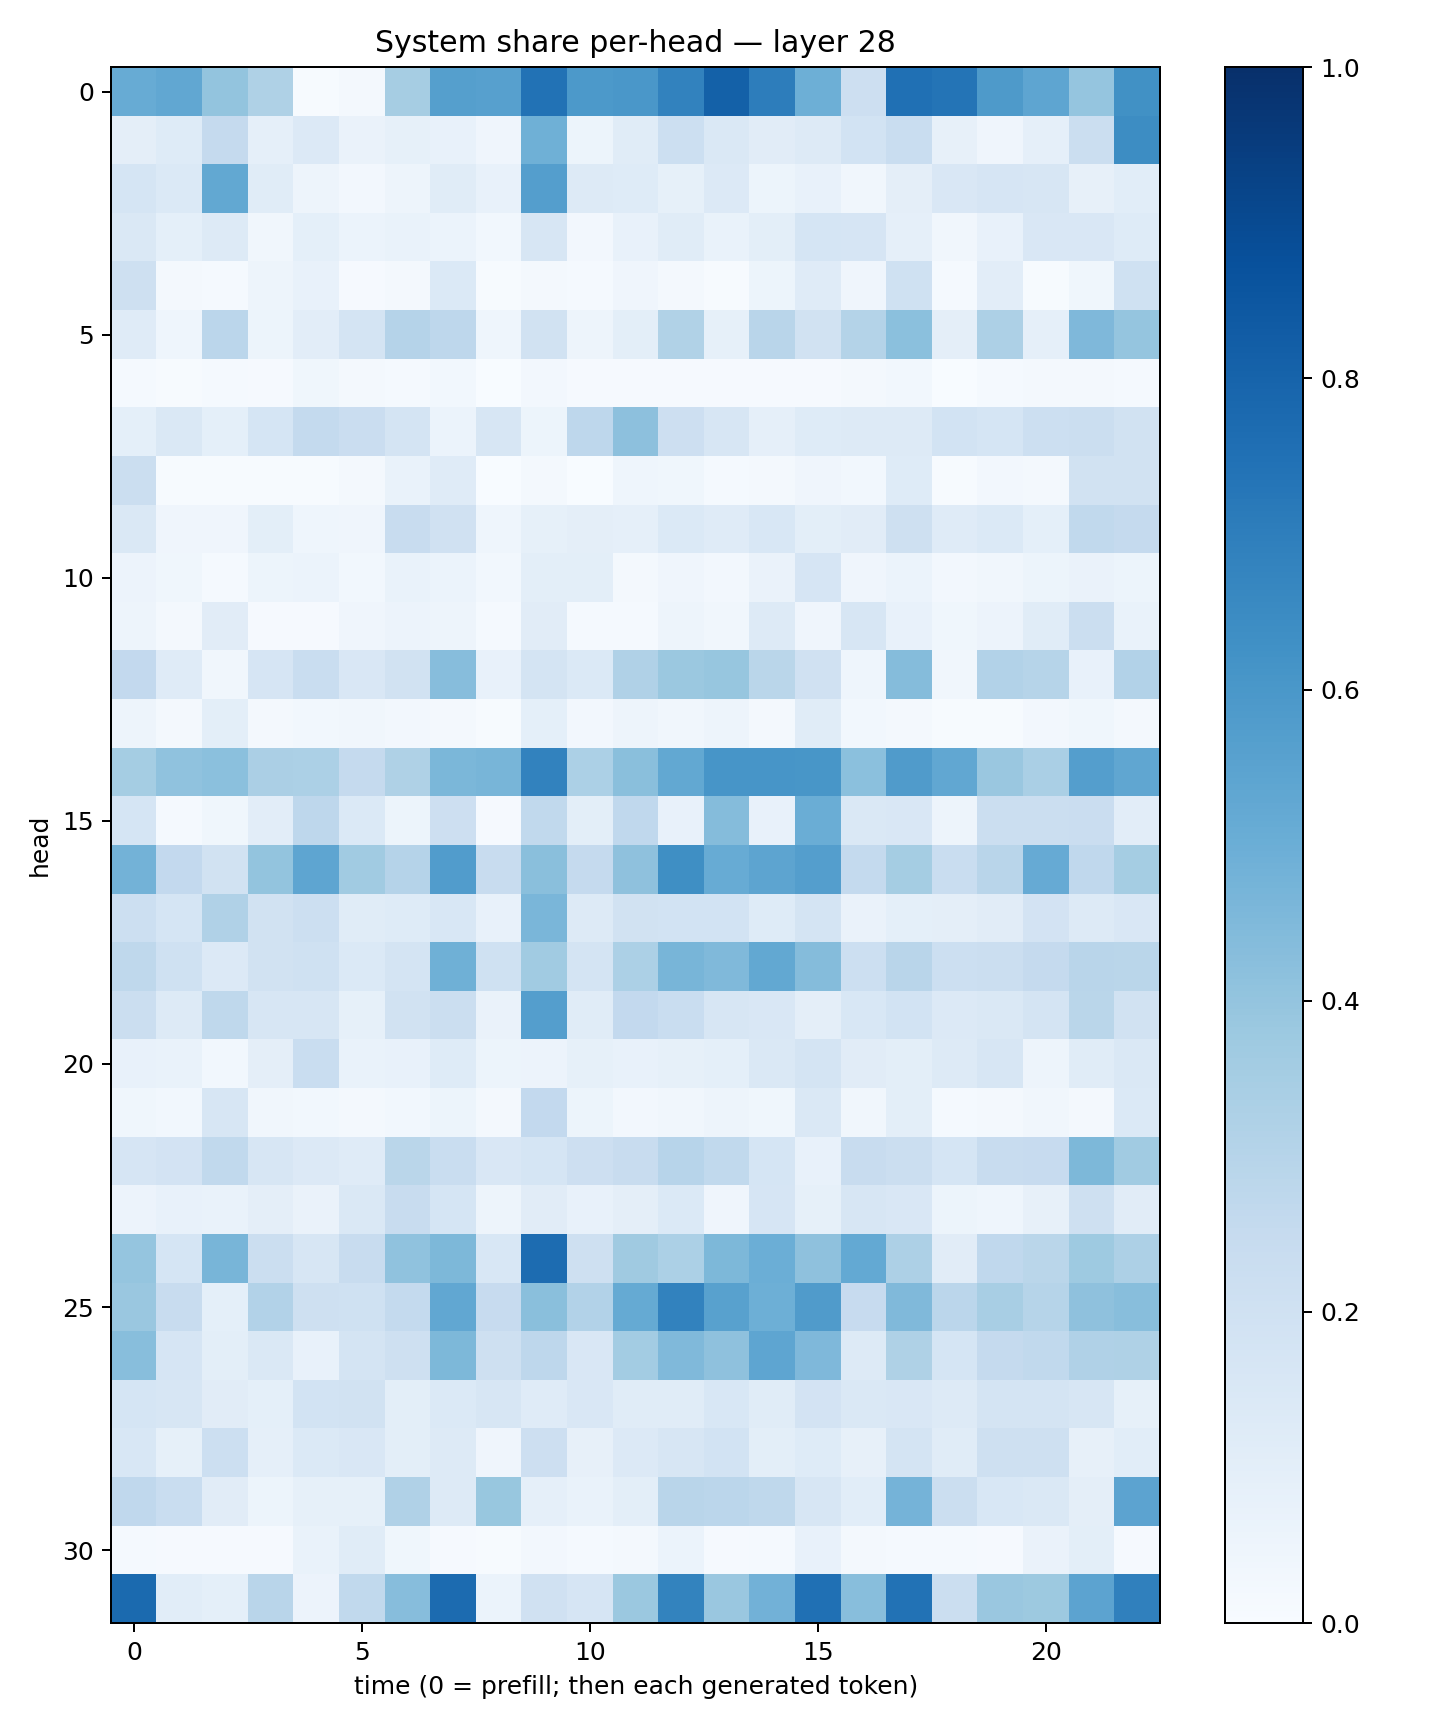

Data behind this chart, as committed beside it:
0.50822246, 0.53023654, 0.4005935, 0.32327673, 0.0057308786, 0.019323189, 0.35064724, 0.56581557, 0.55951935, 0.74474496, 0.5899322, 0.6004445, 0.68025756, 0.81044894, 0.6997602, 0.49264354, 0.21227677, 0.75049233, 0.73583174, 0.5864942, 0.53837824, 0.39834845, 0.6270854
0.09526, 0.1213, 0.2531, 0.08942, 0.135, 0.06527, 0.08246, 0.07596, 0.03997, 0.4902, 0.05429, 0.115, 0.2156, 0.1413, 0.1117, 0.1294, 0.1868, 0.2305, 0.0792, 0.04146, 0.08781, 0.2193, 0.6445
0.1706, 0.1381, 0.5264, 0.1166, 0.04969, 0.02545, 0.04898, 0.1168, 0.07034, 0.5678, 0.1309, 0.1239, 0.08534, 0.1346, 0.05364, 0.07229, 0.03153, 0.09655, 0.1494, 0.1665, 0.1568, 0.07854, 0.1066
0.1416, 0.09087, 0.1327, 0.03234, 0.09368, 0.06003, 0.06812, 0.06043, 0.0288, 0.1636, 0.02726, 0.07471, 0.1134, 0.06722, 0.09782, 0.1691, 0.1661, 0.08916, 0.0349, 0.0747, 0.1521, 0.1499, 0.1232
0.208, 0.01845, 0.01206, 0.05065, 0.07579, 0.01112, 0.0205, 0.1385, 0.006106, 0.01728, 0.01378, 0.0416, 0.0218, 0.005713, 0.05227, 0.1197, 0.03948, 0.2005, 0.01258, 0.104, 0.003964, 0.03753, 0.2008
0.1198, 0.04496, 0.2831, 0.05106, 0.102, 0.1763, 0.3045, 0.2756, 0.04605, 0.195, 0.05059, 0.1, 0.3125, 0.08426, 0.2916, 0.1929, 0.3049, 0.4185, 0.0945, 0.3271, 0.08671, 0.4523, 0.3981
0.01217, 0.004965, 0.01513, 0.01118, 0.03715, 0.0164, 0.01385, 0.02762, 0.003635, 0.02391, 0.007889, 0.008634, 0.01014, 0.01086, 0.0115, 0.008292, 0.01814, 0.02909, 0.003498, 0.01264, 0.01698, 0.01945, 0.01464
0.09293, 0.1435, 0.09016, 0.1714, 0.2542, 0.2277, 0.1755, 0.06049, 0.1608, 0.05272, 0.2762, 0.4166, 0.2137, 0.1605, 0.08939, 0.1214, 0.126, 0.1293, 0.1868, 0.1711, 0.2166, 0.2265, 0.1915
0.226, 0.006165, 0.004816, 0.006156, 0.007053, 0.02196, 0.06716, 0.1202, 0.001952, 0.01804, 0.003407, 0.04504, 0.03876, 0.01439, 0.01748, 0.03979, 0.03087, 0.1246, 0.007113, 0.02363, 0.01593, 0.1949, 0.1934
0.1429, 0.03966, 0.04158, 0.1003, 0.04479, 0.04231, 0.2401, 0.1961, 0.04446, 0.08359, 0.09492, 0.08662, 0.1387, 0.1195, 0.1545, 0.1005, 0.1132, 0.2043, 0.1187, 0.1386, 0.08998, 0.264, 0.253
0.05823, 0.03736, 0.01412, 0.05098, 0.05865, 0.02898, 0.06941, 0.05984, 0.02922, 0.09869, 0.09777, 0.02243, 0.04196, 0.02704, 0.06262, 0.1655, 0.04119, 0.06081, 0.02361, 0.03385, 0.05153, 0.06522, 0.05197
0.05075, 0.01576, 0.1124, 0.009253, 0.009758, 0.04023, 0.05611, 0.04723, 0.01429, 0.1099, 0.0141, 0.01366, 0.05077, 0.03231, 0.1309, 0.04044, 0.1607, 0.07159, 0.03705, 0.0553, 0.1152, 0.221, 0.06819
0.2596, 0.1191, 0.03501, 0.1646, 0.2329, 0.1514, 0.1888, 0.4308, 0.07734, 0.1734, 0.1392, 0.3187, 0.3797, 0.391, 0.2864, 0.1974, 0.04431, 0.436, 0.03284, 0.3119, 0.2983, 0.07717, 0.3115
0.04934, 0.02051, 0.1002, 0.02015, 0.02933, 0.03213, 0.02529, 0.01626, 0.007524, 0.09068, 0.02575, 0.04978, 0.03431, 0.04852, 0.02121, 0.1146, 0.03049, 0.01649, 0.005797, 0.007228, 0.02668, 0.0385, 0.02172
0.3531, 0.4097, 0.4204, 0.3336, 0.3296, 0.2522, 0.3214, 0.4588, 0.4665, 0.6828, 0.3314, 0.4256, 0.5268, 0.6067, 0.6066, 0.6037, 0.4218, 0.5794, 0.5309, 0.3843, 0.337, 0.5697, 0.5336
0.1714, 0.01496, 0.03527, 0.1051, 0.2771, 0.1397, 0.05153, 0.2135, 0.01068, 0.2653, 0.1004, 0.2661, 0.07274, 0.4338, 0.07663, 0.5012, 0.1469, 0.1507, 0.04713, 0.2202, 0.2262, 0.2271, 0.1016
0.48, 0.2582, 0.193, 0.4, 0.5363, 0.3669, 0.3024, 0.5763, 0.2402, 0.4256, 0.2511, 0.4118, 0.6343, 0.509, 0.5414, 0.5697, 0.257, 0.3548, 0.2316, 0.2926, 0.5125, 0.2668, 0.3524
0.2152, 0.168, 0.3174, 0.1911, 0.2175, 0.1145, 0.1234, 0.1532, 0.07107, 0.4616, 0.1252, 0.194, 0.1838, 0.184, 0.1224, 0.172, 0.06547, 0.09293, 0.09464, 0.1113, 0.1825, 0.1294, 0.1501
0.2709, 0.1999, 0.1328, 0.1881, 0.2019, 0.1369, 0.1754, 0.4891, 0.2028, 0.3653, 0.1772, 0.3293, 0.4676, 0.4469, 0.5252, 0.4342, 0.2167, 0.2908, 0.2161, 0.2205, 0.2528, 0.2927, 0.2855
0.2248, 0.1322, 0.2719, 0.157, 0.1615, 0.08228, 0.1937, 0.2188, 0.0627, 0.5682, 0.1133, 0.2589, 0.234, 0.1566, 0.1504, 0.09669, 0.1541, 0.1861, 0.1335, 0.1441, 0.1794, 0.2855, 0.189
0.07789, 0.06771, 0.03008, 0.09751, 0.2308, 0.0688, 0.07486, 0.1225, 0.05213, 0.05621, 0.08475, 0.07111, 0.08432, 0.09164, 0.1448, 0.1722, 0.1098, 0.09941, 0.1269, 0.1569, 0.04854, 0.1169, 0.1407
0.03554, 0.02994, 0.1569, 0.03364, 0.02864, 0.02217, 0.02974, 0.05455, 0.01998, 0.2584, 0.05211, 0.02682, 0.03189, 0.04818, 0.03588, 0.1471, 0.0325, 0.1003, 0.01399, 0.01822, 0.03253, 0.01881, 0.139
0.1642, 0.1829, 0.2646, 0.1589, 0.1328, 0.119, 0.2889, 0.2343, 0.1519, 0.1686, 0.2136, 0.2395, 0.2962, 0.2656, 0.1693, 0.07428, 0.2368, 0.2212, 0.1703, 0.2365, 0.2439, 0.4538, 0.3671
0.05501, 0.07267, 0.06679, 0.09726, 0.06294, 0.1462, 0.2351, 0.1706, 0.04763, 0.1116, 0.07316, 0.09686, 0.1405, 0.04002, 0.165, 0.08409, 0.1586, 0.1496, 0.05419, 0.04304, 0.07897, 0.2098, 0.1095
0.3947, 0.1702, 0.4671, 0.2227, 0.1632, 0.239, 0.4096, 0.456, 0.1543, 0.766, 0.2101, 0.369, 0.3305, 0.4533, 0.4988, 0.4128, 0.5213, 0.3272, 0.1102, 0.2662, 0.2856, 0.3737, 0.3242
0.3862, 0.239, 0.09186, 0.3101, 0.2056, 0.2026, 0.2574, 0.5294, 0.245, 0.4226, 0.3116, 0.5174, 0.68, 0.5554, 0.4959, 0.5794, 0.2425, 0.4453, 0.2813, 0.3403, 0.2971, 0.4129, 0.4279
0.426, 0.1676, 0.1014, 0.145, 0.07522, 0.1725, 0.2103, 0.4552, 0.2085, 0.2766, 0.1523, 0.3565, 0.4471, 0.4133, 0.5378, 0.4492, 0.1295, 0.3219, 0.1714, 0.2526, 0.2648, 0.3177, 0.3224
0.1709, 0.1584, 0.1127, 0.09281, 0.1845, 0.1892, 0.1004, 0.1396, 0.1617, 0.1183, 0.15, 0.1146, 0.115, 0.1532, 0.1133, 0.1799, 0.1457, 0.1504, 0.1317, 0.1753, 0.1766, 0.16, 0.08549
0.1545, 0.08266, 0.2168, 0.08668, 0.1385, 0.1522, 0.09801, 0.1294, 0.04149, 0.2114, 0.07929, 0.1365, 0.1623, 0.1865, 0.1013, 0.1225, 0.08058, 0.1797, 0.1147, 0.2085, 0.205, 0.0801, 0.1073
0.266, 0.2317, 0.1131, 0.05122, 0.08452, 0.08549, 0.3169, 0.1273, 0.3881, 0.08759, 0.07031, 0.09769, 0.2922, 0.285, 0.27, 0.1606, 0.1083, 0.4739, 0.2209, 0.1559, 0.1441, 0.09528, 0.5446
0.01344, 0.01079, 0.00865, 0.0111, 0.07013, 0.1139, 0.03839, 0.008455, 0.004676, 0.02525, 0.0121, 0.02219, 0.05914, 0.008888, 0.01282, 0.07736, 0.01636, 0.01469, 0.0145, 0.01051, 0.06279, 0.1006, 0.01033
0.7753, 0.1063, 0.09013, 0.2907, 0.05598, 0.2624, 0.4307, 0.7699, 0.05951, 0.1981, 0.1674, 0.38, 0.6773, 0.3855, 0.4831, 0.7507, 0.4284, 0.7438, 0.2204, 0.3853, 0.3773, 0.5461, 0.6886
